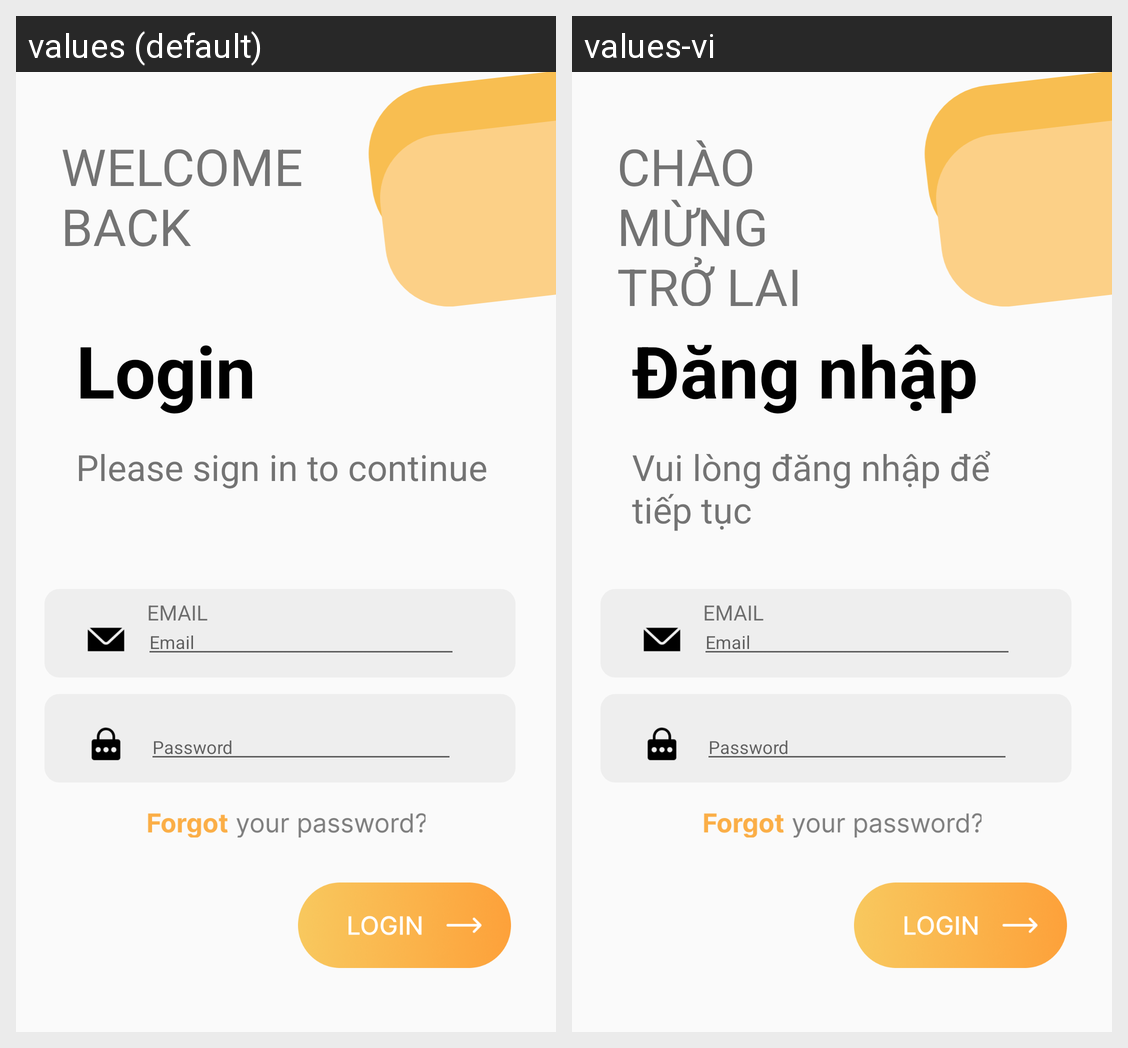

The Android screen above is rendered under two locales of the same app. Produce the string resources it draws, with the default and per-locale values.
Android screen res/layout/activity_login.xml rendered under 2 locales, left to right: values (default), values-vi. Device: Nexus 5 (rendered at 1080×1920; each locale shown at half size, 540×960, under a caption strip naming it); theme Theme.DOANMESS.
Strings drawn on this screen, with the default value and each locale's value (text and hints the layout hard-codes, and strings that could not be matched under every locale, appear in the picture but are not listed):

WELCOMEBACK
  values: WELCOME BACK
  values-vi: CHÀO MỪNG TRỞ LẠI

Login
  values: Login
  values-vi: Đăng nhập

Pleasesignintocontinue
  values: Please sign in to continue
  values-vi: Vui lòng đăng nhập để tiếp tục
